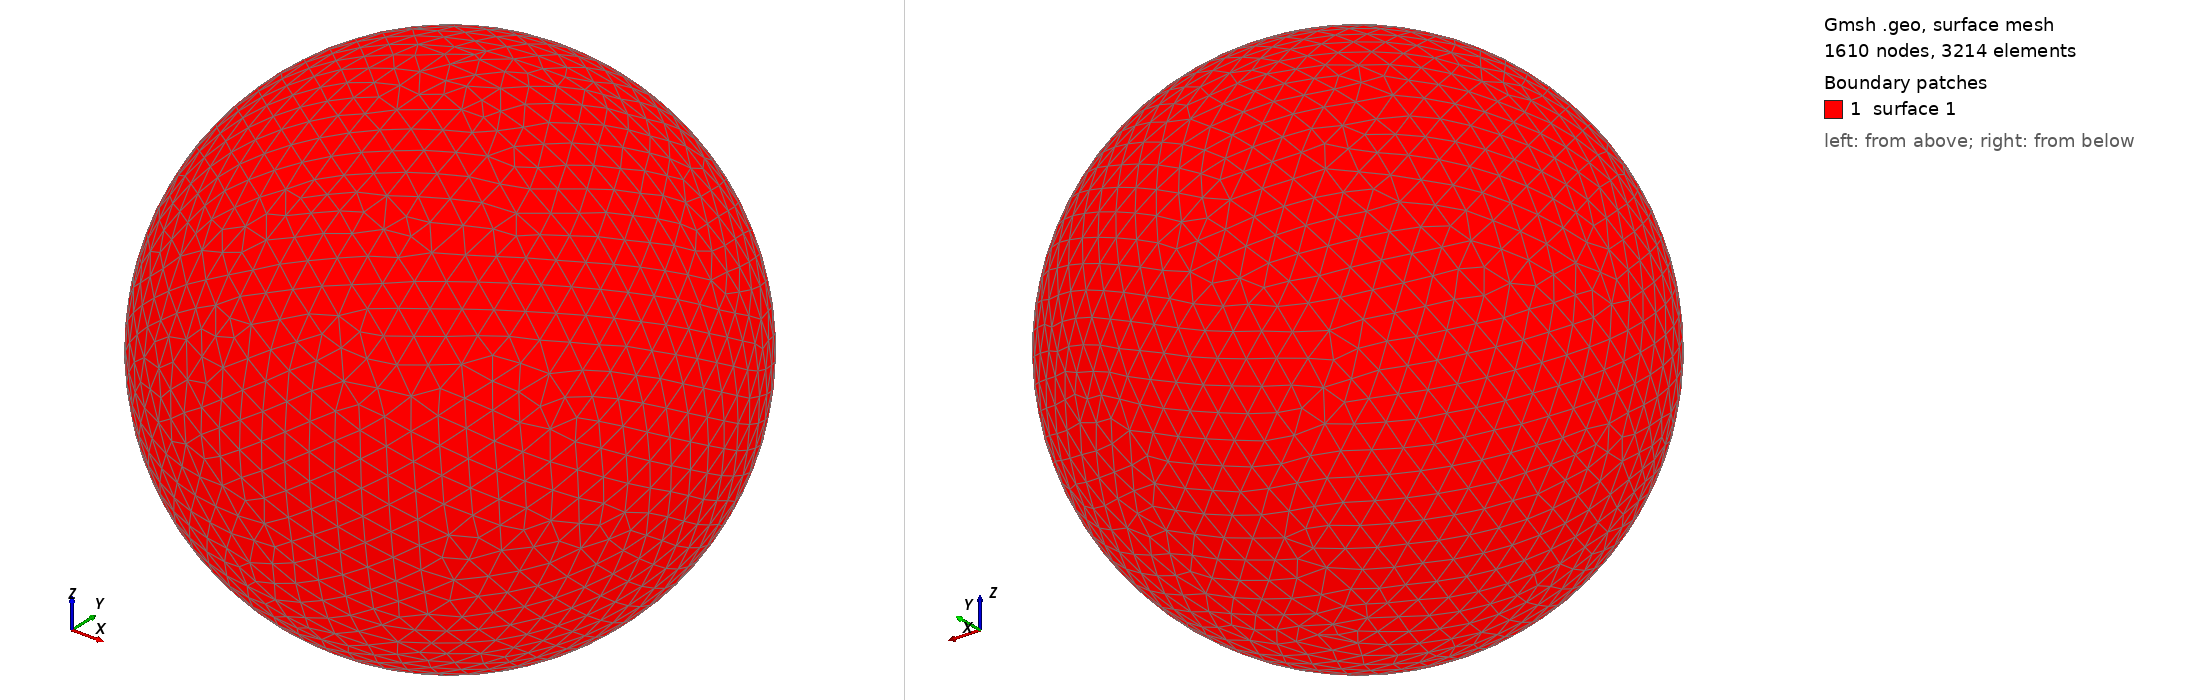

Gmsh geometry script, surface-meshed: 1610 nodes, 3214 surface elements. Boundary patches (legend numbers): 1 surface 1. Left view from above one corner, right view from below the opposite corner. The script declares no physical surfaces, so the legend lists its geometric surfaces. The drawing asked Gmsh for element sizes between 1% and 20% of the model's largest extent; the script's own settings can give other sizes.

=== shot0462.geo (drawn) ===
SetFactory("OpenCASCADE");
Point(1) = {0,0,0,0};
Sphere(1) = {0,0,0,0.00514900};
MeshSize{ PointsOf{ Surface{:}; } } = 0.000514900;
Mesh.ElementOrder=1;
Mesh.Format=39;
